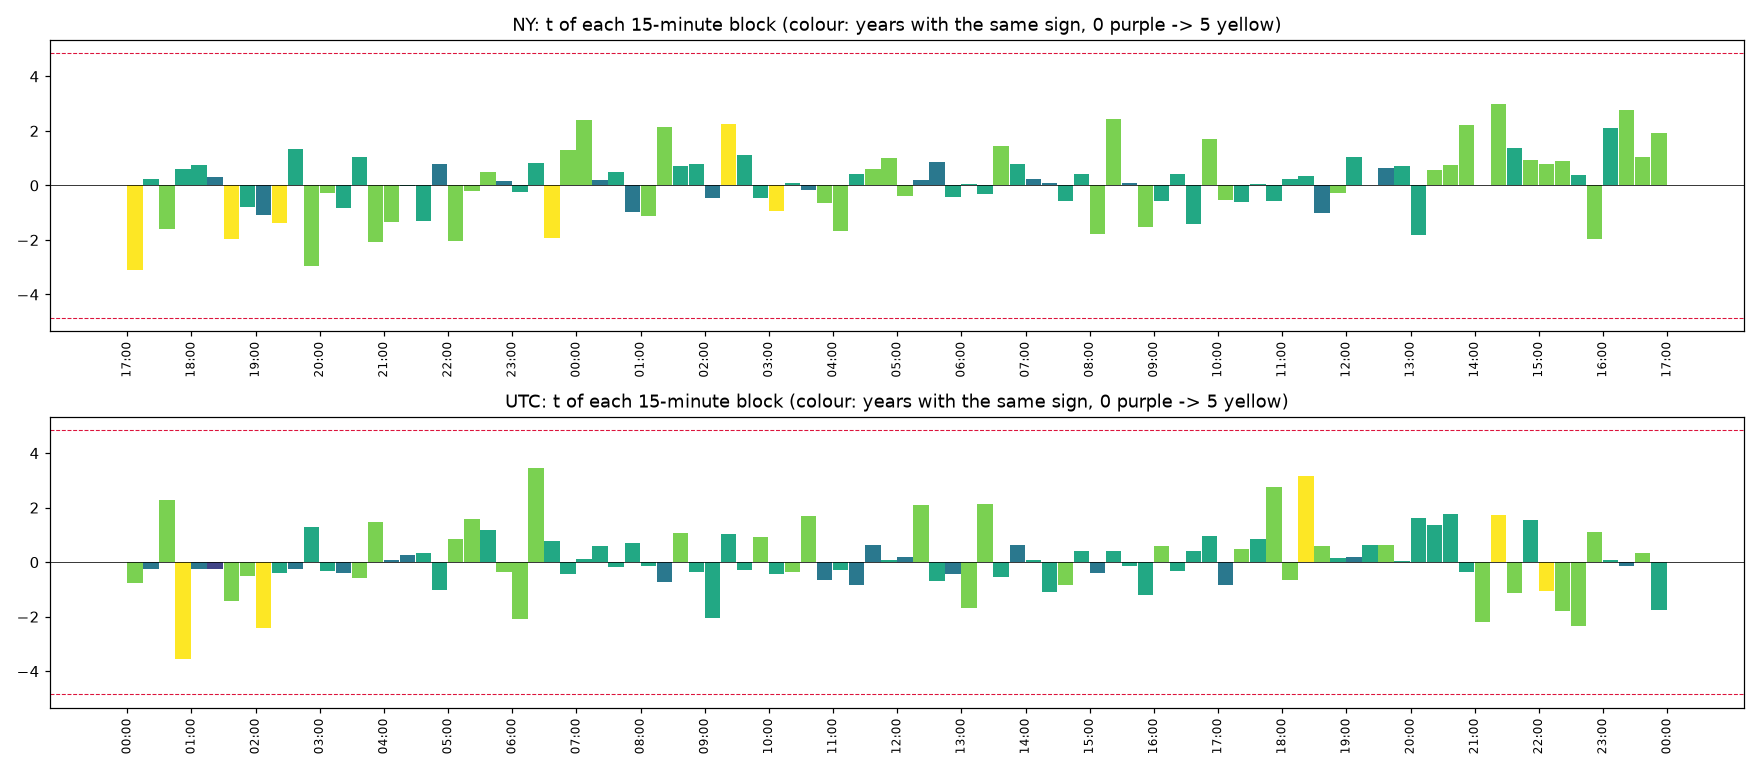

The table this chart was drawn from, first rows:
clock, , start, time, mean_bps, t, share_up, years_same_sign, n_years
NY, 0, 0, NY 17:00, -1.12, -3.085, 0.4241, 5, 5
NY, 1, 15, NY 17:15, 0.03024, 0.2519, 0.4827, 3, 5
NY, 2, 30, NY 17:30, -0.3241, -1.586, 0.478, 4, 5
NY, 3, 45, NY 17:45, 0.07257, 0.5956, 0.5204, 3, 5
NY, 4, 60, NY 18:00, 0.1313, 0.7323, 0.5412, 3, 5
NY, 5, 75, NY 18:15, 0.04389, 0.2957, 0.5312, 2, 5
NY, 6, 90, NY 18:30, -0.268, -1.975, 0.468, 5, 5
NY, 7, 105, NY 18:45, -0.1121, -0.7782, 0.495, 3, 5
NY, 8, 120, NY 19:00, -0.184, -1.084, 0.4988, 2, 5
NY, 9, 135, NY 19:15, -0.268, -1.397, 0.4695, 5, 5
NY, 10, 150, NY 19:30, 0.2219, 1.331, 0.5281, 3, 5
NY, 11, 165, NY 19:45, -0.5623, -2.974, 0.4564, 4, 5
NY, 12, 180, NY 20:00, -0.063, -0.2862, 0.5073, 4, 5
NY, 13, 195, NY 20:15, -0.1611, -0.8455, 0.5073, 3, 5
NY, 14, 210, NY 20:30, 0.1757, 1.039, 0.5251, 3, 5
NY, 15, 225, NY 20:45, -0.397, -2.087, 0.4904, 4, 5
NY, 16, 240, NY 21:00, -0.324, -1.336, 0.4819, 4, 5
NY, 17, 255, NY 21:15, -0.00472, -0.02392, 0.5258, 3, 5
NY, 18, 270, NY 21:30, -0.2507, -1.288, 0.4726, 3, 5
NY, 19, 285, NY 21:45, 0.1599, 0.7964, 0.5112, 2, 5
NY, 20, 300, NY 22:00, -0.4453, -2.055, 0.485, 4, 5
NY, 21, 315, NY 22:15, -0.03644, -0.2074, 0.5019, 4, 5
NY, 22, 330, NY 22:30, 0.1755, 0.4948, 0.5135, 4, 5
NY, 23, 345, NY 22:45, 0.02641, 0.1458, 0.4827, 2, 5
NY, 24, 360, NY 23:00, -0.05504, -0.2482, 0.4973, 3, 5
NY, 25, 375, NY 23:15, 0.1091, 0.8218, 0.5066, 3, 5
NY, 26, 390, NY 23:30, -0.3557, -1.923, 0.4857, 5, 5
NY, 27, 405, NY 23:45, 0.1547, 1.316, 0.5351, 4, 5
NY, 28, 420, NY 00:00, 0.3169, 2.394, 0.5197, 4, 5
NY, 29, 435, NY 00:15, 0.03065, 0.2133, 0.5158, 2, 5
NY, 30, 450, NY 00:30, 0.07285, 0.5036, 0.495, 3, 5
NY, 31, 465, NY 00:45, -0.1291, -0.9675, 0.4904, 2, 5
NY, 32, 480, NY 01:00, -0.1792, -1.13, 0.5066, 4, 5
NY, 33, 495, NY 01:15, 0.2765, 2.151, 0.532, 4, 5
NY, 34, 510, NY 01:30, 0.1134, 0.7299, 0.5089, 3, 5
NY, 35, 525, NY 01:45, 0.1068, 0.783, 0.4857, 3, 5
NY, 36, 540, NY 02:00, -0.09265, -0.4762, 0.5004, 2, 5
NY, 37, 555, NY 02:15, 0.3738, 2.247, 0.5096, 5, 5
NY, 38, 570, NY 02:30, 0.1946, 1.12, 0.5204, 3, 5
NY, 39, 585, NY 02:45, -0.08146, -0.4673, 0.4834, 3, 5
NY, 40, 600, NY 03:00, -0.2234, -0.9487, 0.4749, 5, 5
NY, 41, 615, NY 03:15, 0.01676, 0.07709, 0.5019, 3, 5
NY, 42, 630, NY 03:30, -0.03345, -0.1711, 0.4973, 2, 5
NY, 43, 645, NY 03:45, -0.1213, -0.6471, 0.4857, 4, 5
NY, 44, 660, NY 04:00, -0.3376, -1.687, 0.4819, 4, 5
NY, 45, 675, NY 04:15, 0.07274, 0.4166, 0.4988, 3, 5
NY, 46, 690, NY 04:30, 0.1094, 0.5858, 0.5081, 4, 5
NY, 47, 705, NY 04:45, 0.1706, 1, 0.5158, 4, 5
NY, 48, 720, NY 05:00, -0.06909, -0.3866, 0.5073, 4, 5
NY, 49, 735, NY 05:15, 0.0317, 0.1878, 0.4965, 2, 5
NY, 50, 750, NY 05:30, 0.1425, 0.8722, 0.4965, 2, 5
NY, 51, 765, NY 05:45, -0.06497, -0.4352, 0.4919, 3, 5
NY, 52, 780, NY 06:00, 0.008166, 0.04654, 0.5197, 3, 5
NY, 53, 795, NY 06:15, -0.05118, -0.3311, 0.4996, 3, 5
NY, 54, 810, NY 06:30, 0.2462, 1.462, 0.4958, 4, 5
NY, 55, 825, NY 06:45, 0.1367, 0.7793, 0.522, 3, 5
NY, 56, 840, NY 07:00, 0.04338, 0.247, 0.4958, 2, 5
NY, 57, 855, NY 07:15, 0.02017, 0.1068, 0.4958, 2, 5
NY, 58, 870, NY 07:30, -0.1016, -0.5886, 0.505, 3, 5
NY, 59, 885, NY 07:45, 0.07809, 0.413, 0.5035, 3, 5
... 132 more rows
